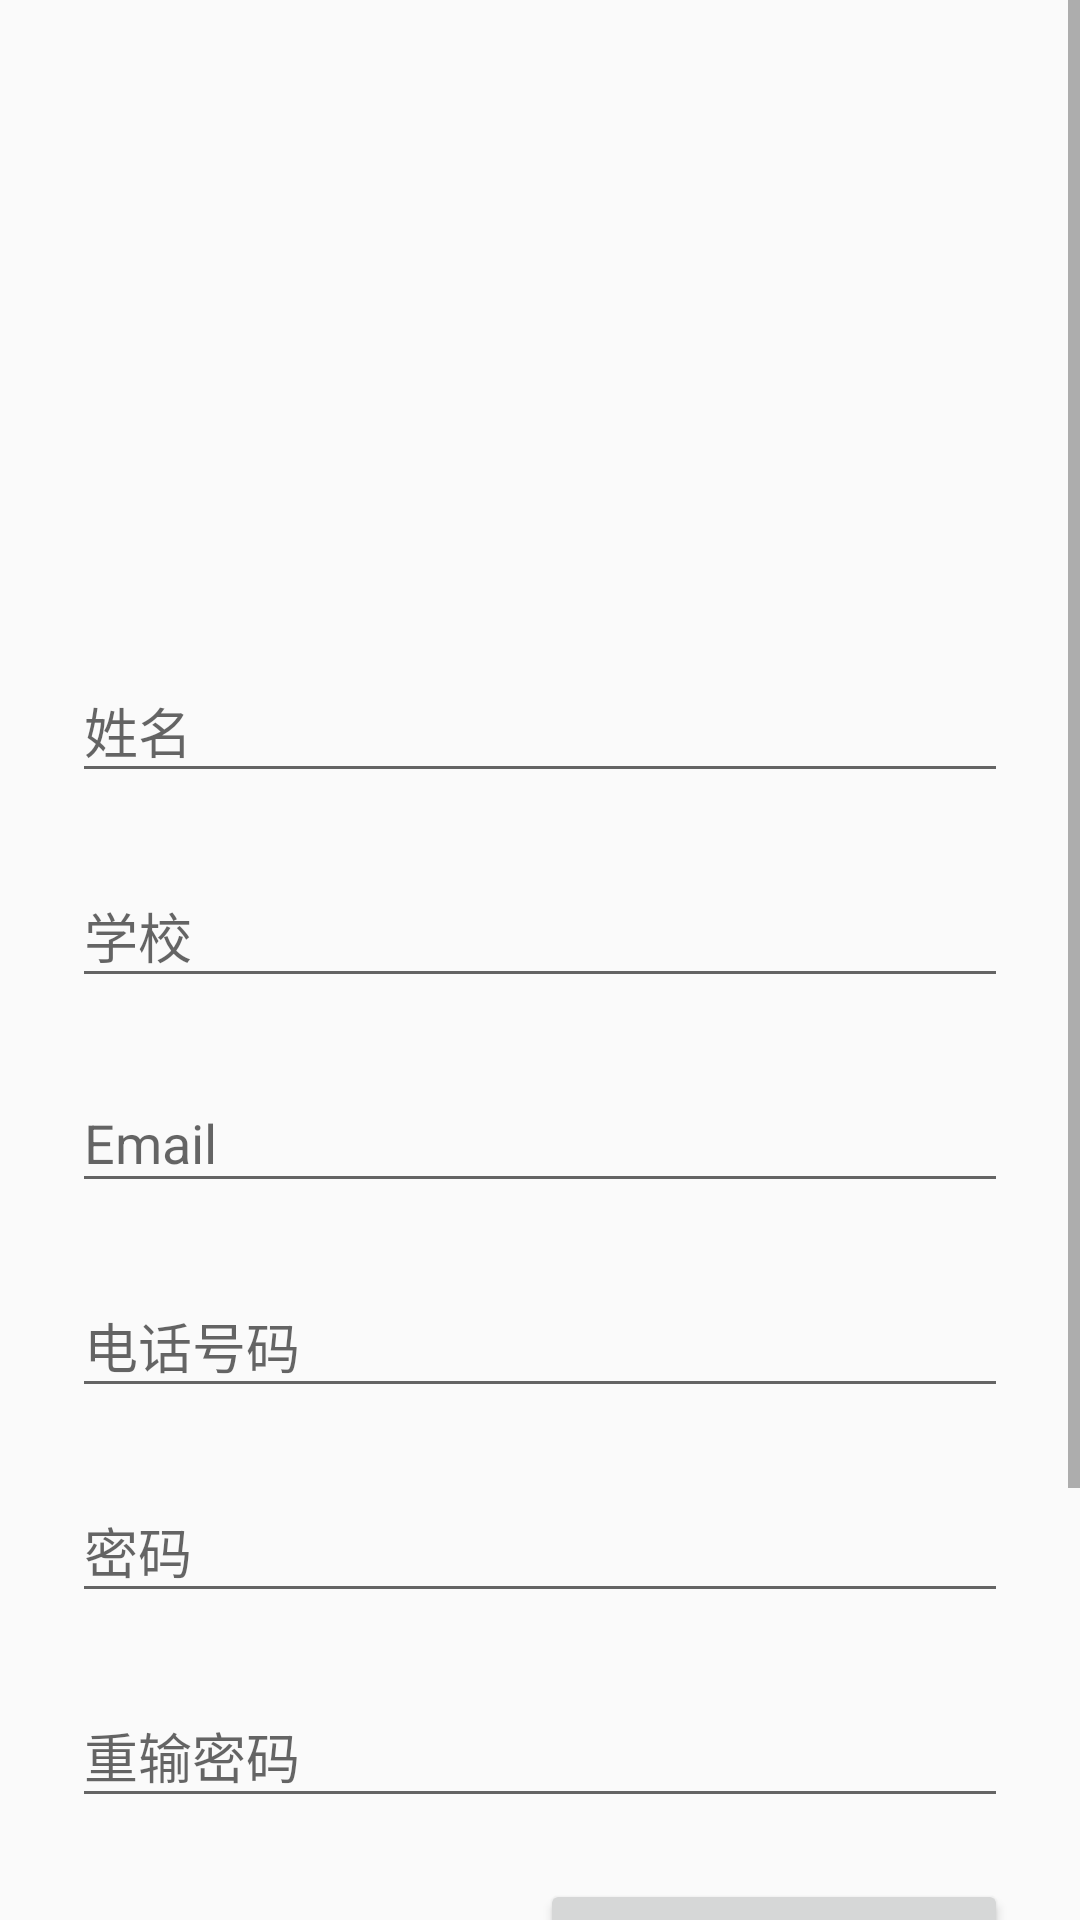

Produce the Android XML layout that renders to this screen, including the resource entries it uses.
<!-- AndroidManifest.xml: application theme Theme.Design.Light.NoActionBar -->
<!-- res/layout/activity_signup.xml -->
<?xml version="1.0" encoding="utf-8"?>
<ScrollView
    xmlns:android="http://schemas.android.com/apk/res/android"
    android:layout_width="match_parent"
    android:layout_height="match_parent"
    android:fitsSystemWindows="true">

    <LinearLayout
        android:orientation="vertical"
        android:layout_width="match_parent"
        android:layout_height="wrap_content"
        android:paddingTop="30dp"
        android:paddingLeft="24dp"
        android:paddingRight="24dp">

        <ImageView android:src="@drawable/community"
            android:layout_width="wrap_content"
            android:layout_height="150dp"
            android:layout_marginBottom="24dp"
            android:layout_gravity="center_horizontal" />

        
        <android.support.design.widget.TextInputLayout
            android:layout_width="match_parent"
            android:layout_height="wrap_content"
            android:layout_marginTop="8dp"
            android:layout_marginBottom="8dp">
            <EditText android:id="@+id/input_name"
                android:layout_width="match_parent"
                android:layout_height="wrap_content"
                android:inputType="textPersonName"
                android:hint="姓名" />
        </android.support.design.widget.TextInputLayout>

        
        <android.support.design.widget.TextInputLayout
            android:layout_width="match_parent"
            android:layout_height="wrap_content"
            android:layout_marginTop="8dp"
            android:layout_marginBottom="8dp">
            <EditText android:id="@+id/input_school"
                android:layout_width="match_parent"
                android:layout_height="wrap_content"
                android:inputType="textPostalAddress"
                android:hint="学校" />
        </android.support.design.widget.TextInputLayout>



        
        <android.support.design.widget.TextInputLayout
            android:layout_width="match_parent"
            android:layout_height="wrap_content"
            android:layout_marginTop="8dp"
            android:layout_marginBottom="8dp">
            <EditText android:id="@+id/input_email"
                android:layout_width="match_parent"
                android:layout_height="wrap_content"
                android:inputType="textEmailAddress"
                android:hint="Email" />
        </android.support.design.widget.TextInputLayout>


        
        <android.support.design.widget.TextInputLayout
            android:layout_width="match_parent"
            android:layout_height="wrap_content"
            android:layout_marginTop="8dp"
            android:layout_marginBottom="8dp">
            <EditText android:id="@+id/input_mobile"
                android:layout_width="match_parent"
                android:layout_height="wrap_content"
                android:inputType="phone"
                android:hint="电话号码" />
        </android.support.design.widget.TextInputLayout>

        
        <android.support.design.widget.TextInputLayout
            android:layout_width="match_parent"
            android:layout_height="wrap_content"
            android:layout_marginTop="8dp"
            android:layout_marginBottom="8dp">
            <EditText android:id="@+id/input_password"
                android:layout_width="match_parent"
                android:layout_height="wrap_content"
                android:inputType="textPassword"
                android:hint="密码"/>
        </android.support.design.widget.TextInputLayout>

        
        <android.support.design.widget.TextInputLayout
            android:layout_width="match_parent"
            android:layout_height="wrap_content"
            android:layout_marginTop="8dp"
            android:layout_marginBottom="8dp">
            <EditText android:id="@+id/input_reEnterPassword"
                android:layout_width="match_parent"
                android:layout_height="wrap_content"
                android:inputType="textPassword"
                android:hint="重输密码"/>
        </android.support.design.widget.TextInputLayout>

        <LinearLayout
            android:layout_width="match_parent"
            android:layout_height="wrap_content"
            android:layout_marginTop="8dp"
            android:layout_marginBottom="8dp"
            android:orientation="horizontal">
            
            <android.support.design.widget.TextInputLayout
                android:layout_width="0dp"
                android:layout_height="wrap_content"
                android:layout_weight="1">
                <EditText android:id="@+id/input_verify"
                    android:layout_width="match_parent"
                    android:layout_height="wrap_content"
                    android:inputType="number"
                    android:hint="验证码"/>
            </android.support.design.widget.TextInputLayout>
            <Button
                android:id="@+id/btn_verify"
                android:layout_width="0dp"
                android:layout_gravity="bottom"
                android:layout_height="wrap_content"
                android:layout_weight="1"
                android:text="点击获取验证码"/>
        </LinearLayout>

        
        <android.support.v7.widget.AppCompatButton
            android:id="@+id/btn_signup"
            android:layout_width="fill_parent"
            android:layout_height="wrap_content"
            android:layout_marginTop="24dp"
            android:layout_marginBottom="24dp"
            android:padding="12dp"
            android:text="创建账号"/>

        <TextView android:id="@+id/link_login"
            android:layout_width="fill_parent"
            android:layout_height="wrap_content"
            android:layout_marginBottom="24dp"
            android:text="已经有账号了？ 登陆"
            android:gravity="center"
            android:textSize="16dip"/>

    </LinearLayout>
</ScrollView>
<!-- resources referenced by this layout -->
<resources>

</resources>
